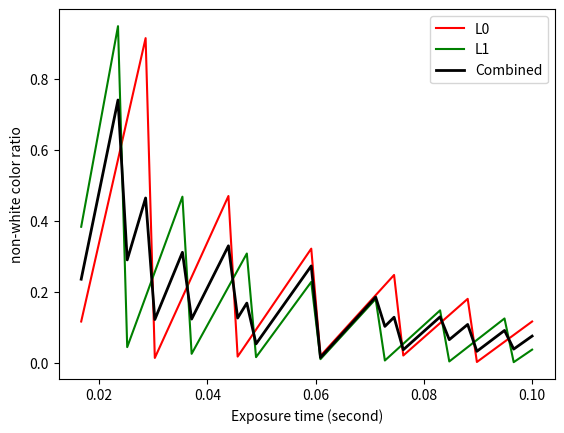

This figure's Python source:
# -*- coding: utf-8 -*-
#==============================================================================
# This script examine the effect of multiple lights with different frequencies
# numberically.
#==============================================================================

import numpy as np
import matplotlib.pyplot as plt

lsPlotColor = ['r', 'g', 'b', 'c', 'm', 'y']
arrExposure = np.linspace(1.0/60, 1.0/10, 50)

lsPeriods = [1.0/67, 1.0/83]

plt.figure()
lsQuotients = []
lsRemainders = []
for i, dPeriod in enumerate(lsPeriods):
    # single-Light result
    arrQuotient = np.floor(arrExposure/dPeriod)
    arrRemainder = arrExposure%dPeriod
    lsQuotients.append(arrQuotient)
    lsRemainders.append(arrRemainder)
    arrRatio = arrRemainder/(dPeriod*arrQuotient)
    plt.plot(arrExposure, arrRatio, 
             ls='-', color=lsPlotColor[i],
             label='L%d'%i)
             
# combined result
arrCombinedRemainder = [sum(i) for i in zip(*lsRemainders) ]
arrCombinedWhite = None
for i, dPeriod in enumerate(lsPeriods):
    arrCombinedWhite = arrCombinedWhite + dPeriod * lsQuotients[i] \
        if arrCombinedWhite is not None \
        else dPeriod * lsQuotients[i]
    
arrCombinedRatio = arrCombinedRemainder/arrCombinedWhite
plt.plot(arrExposure, arrCombinedRatio, 
         ls='-', lw='2', color='k',
         label='Combined')
plt.xlabel("Exposure time (second)")
plt.ylabel("non-white color ratio")
plt.legend()
plt.show()



